Labelled photos from "plantvillage", an image-classification folder in SnaetWarre/Research_Project_Rust_Semi-Supervised_Learning. The possible labels are: apple apple scab, apple black rot, apple cedar apple rust, cherry including sour healthy, corn (maize) cercospora leaf spot gray leaf spot, corn maize northern leaf blight, grape healthy, peach healthy, pepper bell bacterial spot, potato healthy, raspberry healthy, strawberry healthy, tomato leaf mold, tomato mosaic virus.

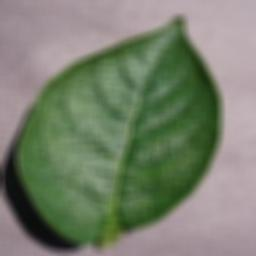
Label: potato healthy

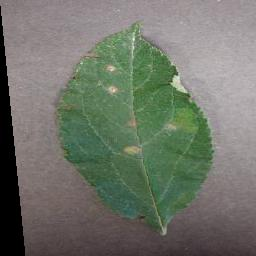
Label: apple cedar apple rust

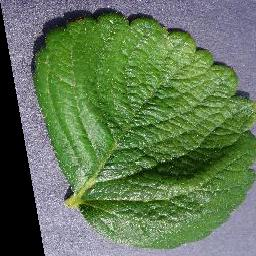
Label: strawberry healthy

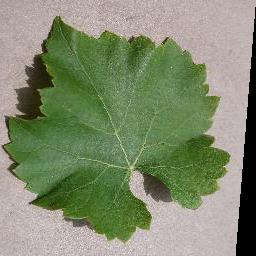
Label: grape healthy

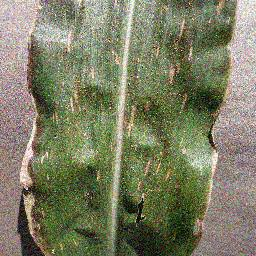
Label: corn (maize) cercospora leaf spot gray leaf spot

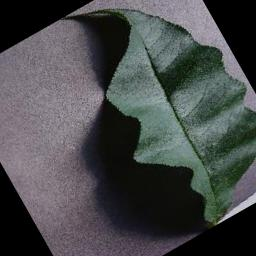
Label: peach healthy
